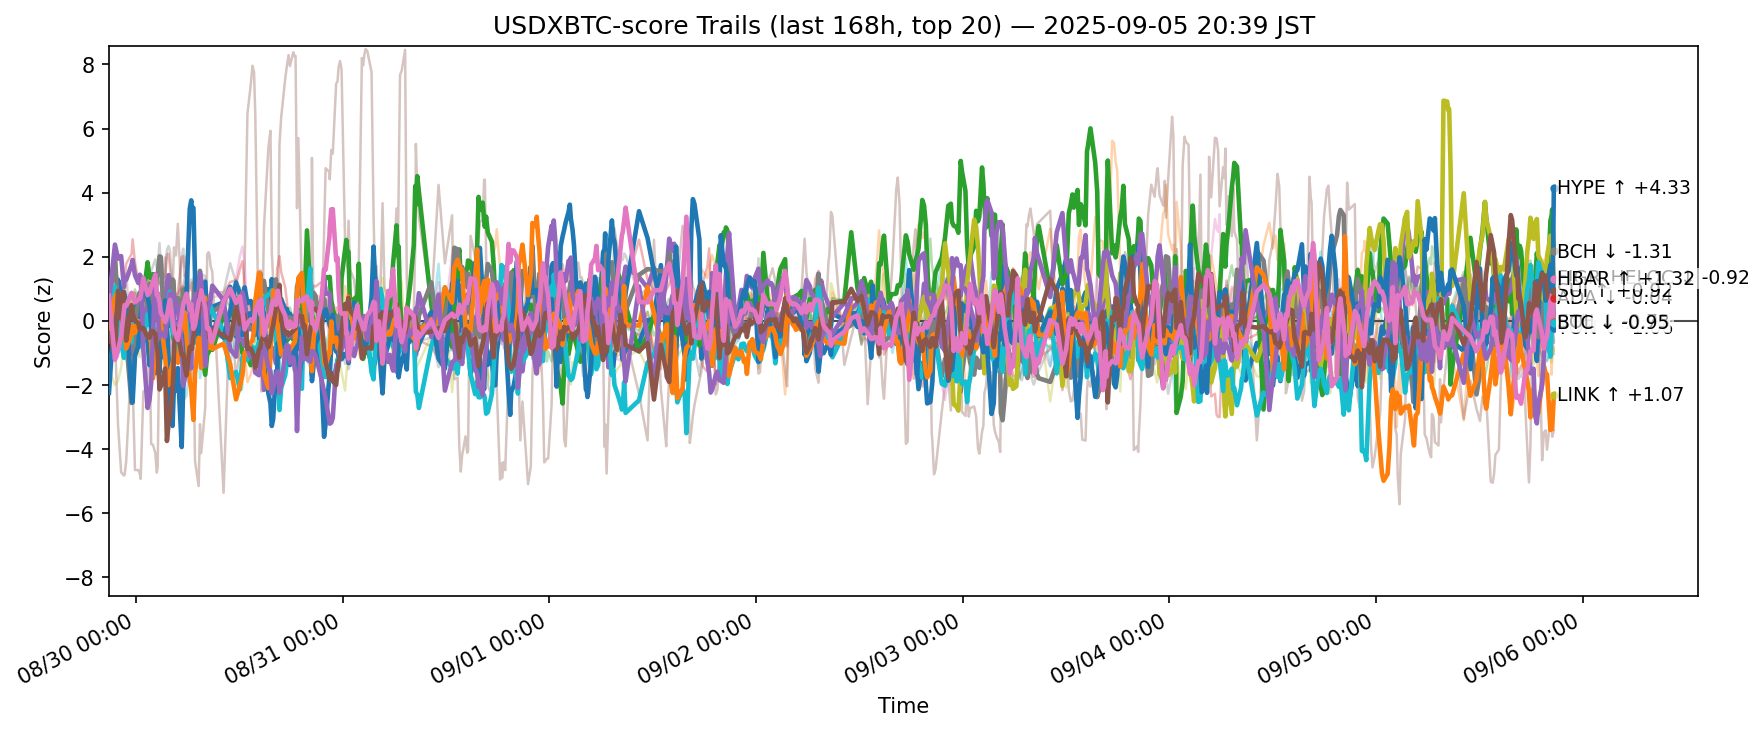

Data behind this chart, as committed beside it:
ts, side, symbol, score
2025-08-29 11:51:05.703440+00:00, usdxbtc, ADA, -0.6426
2025-08-29 11:51:05.703440+00:00, usdxbtc, AVAX, -0.8521
2025-08-29 11:51:05.703440+00:00, usdxbtc, BCH, -1.22
2025-08-29 11:51:05.703440+00:00, usdxbtc, BNB, 0.0831
2025-08-29 11:51:05.703440+00:00, usdxbtc, BTC, 1.119
2025-08-29 11:51:05.703440+00:00, usdxbtc, CRO, -0.2404
2025-08-29 11:51:05.703440+00:00, usdxbtc, DOGE, 0.5142
2025-08-29 11:51:05.703440+00:00, usdxbtc, DOT, 2.262
2025-08-29 11:51:05.703440+00:00, usdxbtc, ETH, 0.4497
2025-08-29 11:51:05.703440+00:00, usdxbtc, HBAR, 0.022
2025-08-29 11:51:05.703440+00:00, usdxbtc, HYPE, -2.244
2025-08-29 11:51:05.703440+00:00, usdxbtc, LINK, -0.3755
2025-08-29 11:51:05.703440+00:00, usdxbtc, LTC, -0.4396
2025-08-29 11:51:05.703440+00:00, usdxbtc, SHIB, 0.09825
2025-08-29 11:51:05.703440+00:00, usdxbtc, SOL, 0.6027
2025-08-29 11:51:05.703440+00:00, usdxbtc, SUI, -0.3863
2025-08-29 11:51:05.703440+00:00, usdxbtc, TON, 0.7852
2025-08-29 11:51:05.703440+00:00, usdxbtc, TRX, 1.101
2025-08-29 11:51:05.703440+00:00, usdxbtc, XLM, -1.511
2025-08-29 11:51:05.703440+00:00, usdxbtc, XRP, 0.2055
2025-08-29 12:32:40.447573+00:00, usdxbtc, ADA, -0.6138
2025-08-29 12:32:40.447573+00:00, usdxbtc, AVAX, 0.08323
2025-08-29 12:32:40.447573+00:00, usdxbtc, BCH, -0.7966
2025-08-29 12:32:40.447573+00:00, usdxbtc, BNB, 0.002959
2025-08-29 12:32:40.447573+00:00, usdxbtc, BTC, 0.7942
2025-08-29 12:32:40.447573+00:00, usdxbtc, CRO, -0.4274
2025-08-29 12:32:40.447573+00:00, usdxbtc, DOGE, 0.1151
2025-08-29 12:32:40.447573+00:00, usdxbtc, DOT, -0.06082
2025-08-29 12:32:40.447573+00:00, usdxbtc, ETH, 2.067
2025-08-29 12:32:40.447573+00:00, usdxbtc, HBAR, 1.064
2025-08-29 12:32:40.447573+00:00, usdxbtc, HYPE, 0.5294
2025-08-29 12:32:40.447573+00:00, usdxbtc, LINK, 0.7404
2025-08-29 12:32:40.447573+00:00, usdxbtc, LTC, -0.07114
2025-08-29 12:32:40.447573+00:00, usdxbtc, SHIB, -0.7463
2025-08-29 12:32:40.447573+00:00, usdxbtc, SOL, 2.379
2025-08-29 12:32:40.447573+00:00, usdxbtc, SUI, -1.041
2025-08-29 12:32:40.447573+00:00, usdxbtc, TON, -1.212
2025-08-29 12:32:40.447573+00:00, usdxbtc, TRX, -0.7319
2025-08-29 12:32:40.447573+00:00, usdxbtc, XLM, -2.001
2025-08-29 12:32:40.447573+00:00, usdxbtc, XRP, -0.6415
2025-08-29 12:54:10.761832+00:00, usdxbtc, ADA, 1.28
2025-08-29 12:54:10.761832+00:00, usdxbtc, AVAX, 1.362
2025-08-29 12:54:10.761832+00:00, usdxbtc, BCH, -0.4259
2025-08-29 12:54:10.761832+00:00, usdxbtc, BNB, 0.1471
2025-08-29 12:54:10.761832+00:00, usdxbtc, BTC, -0.4197
2025-08-29 12:54:10.761832+00:00, usdxbtc, CRO, -3.24
2025-08-29 12:54:10.761832+00:00, usdxbtc, DOGE, 1.34
2025-08-29 12:54:10.761832+00:00, usdxbtc, DOT, -0.1056
2025-08-29 12:54:10.761832+00:00, usdxbtc, ETH, 0.3158
2025-08-29 12:54:10.761832+00:00, usdxbtc, HBAR, -0.08053
2025-08-29 12:54:10.761832+00:00, usdxbtc, HYPE, 0.5457
2025-08-29 12:54:10.761832+00:00, usdxbtc, LINK, 0.9159
2025-08-29 12:54:10.761832+00:00, usdxbtc, LTC, -0.06912
2025-08-29 12:54:10.761832+00:00, usdxbtc, SHIB, -0.1053
2025-08-29 12:54:10.761832+00:00, usdxbtc, SOL, 1.942
2025-08-29 12:54:10.761832+00:00, usdxbtc, SUI, 0.9368
2025-08-29 12:54:10.761832+00:00, usdxbtc, TON, -0.9167
2025-08-29 12:54:10.761832+00:00, usdxbtc, TRX, -1.127
2025-08-29 12:54:10.761832+00:00, usdxbtc, XLM, -1.875
2025-08-29 12:54:10.761832+00:00, usdxbtc, XRP, -1.016
... 12,520 more rows
